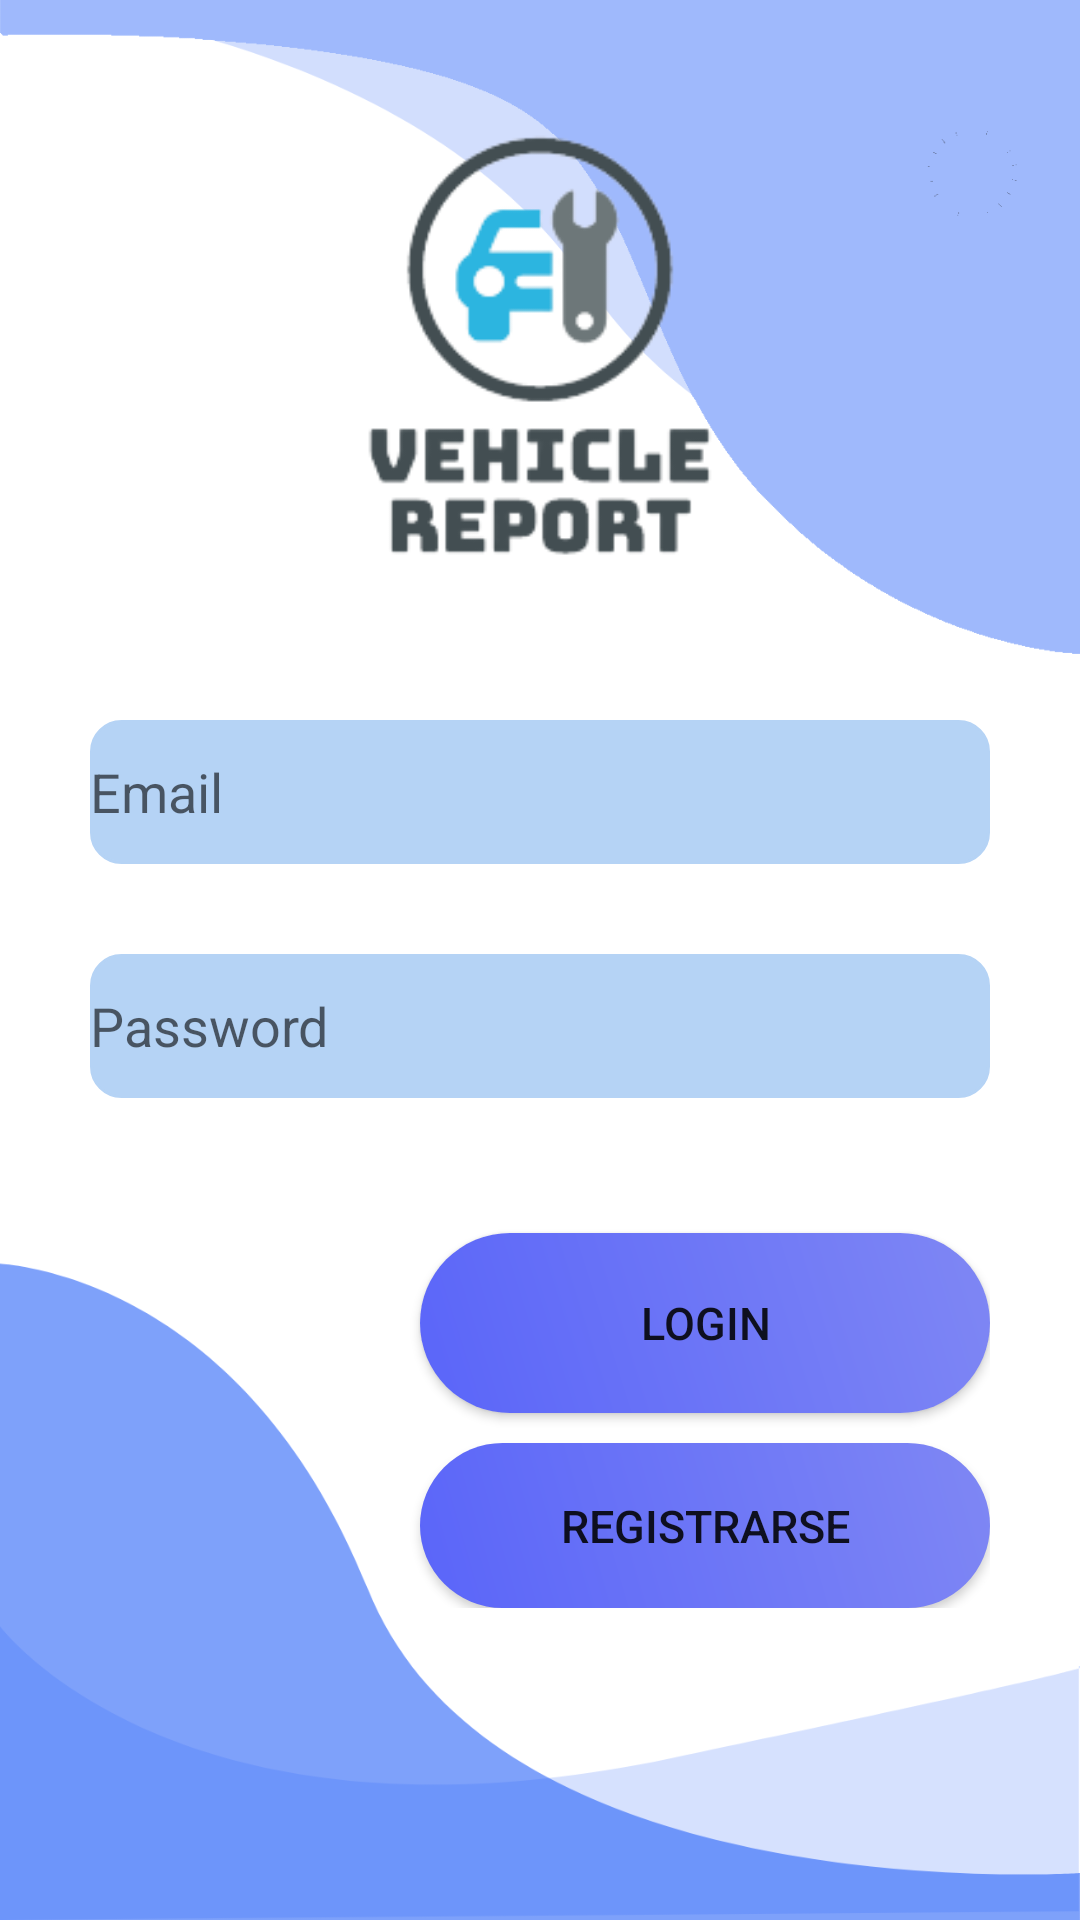

Android layout source for this screen:
<!-- AndroidManifest.xml: application theme Theme.VehicleReporty20 -->
<!-- res/layout/activity_login.xml -->
<?xml version="1.0" encoding="utf-8"?>
<LinearLayout xmlns:android="http://schemas.android.com/apk/res/android"
    xmlns:app="http://schemas.android.com/apk/res-auto"
    xmlns:tools="http://schemas.android.com/tools"
    android:layout_width="match_parent"
    android:layout_height="match_parent"
    android:background="@drawable/login"
    android:orientation="vertical"
    android:padding="30dp"
    tools:context=".Login">

    <ImageView
        android:layout_width="match_parent"
        android:layout_height="170dp"
        android:src="@drawable/logo" />

    <LinearLayout
        android:layout_width="match_parent"
        android:layout_height="wrap_content"
        android:orientation="vertical"
        android:layout_marginTop="20dp">
        <EditText
            android:id="@+id/edUsername"
            android:layout_width="match_parent"
            android:layout_height="wrap_content"
            android:layout_marginTop="20dp"
            android:hint="Email"
            android:background="@drawable/custom_input"
            android:backgroundTint="#B5D3F5"
            android:inputType="textPersonName"
            android:minHeight="48dp" />

        <EditText
            android:id="@+id/edPassword"
            android:layout_width="match_parent"
            android:layout_height="wrap_content"
            android:layout_marginTop="30dp"
            android:background="@drawable/custom_input"
            android:backgroundTint="#B5D3F5"
            android:hint="Password"
            android:inputType="textPassword"
            android:minHeight="48dp" />
    </LinearLayout>

    <ProgressBar
        android:id="@+id/progressBar"
        android:layout_width="match_parent"
        android:layout_height="wrap_content"
        android:layout_marginTop="15dp"
        android:visibility="gone" />

    <LinearLayout
        android:layout_width="match_parent"
        android:layout_height="wrap_content"
        android:orientation="vertical">
        <Button
            android:id="@+id/btnLogin"
            android:layout_width="match_parent"
            android:layout_height="60dp"
            android:layout_marginLeft="110dp"
            android:layout_marginTop="45dp"
            android:background="@drawable/button_round"
            android:text="Login"
            android:textSize="15dp" />

        <Button
            android:id="@+id/btnSignUp"
            android:layout_width="match_parent"
            android:layout_height="wrap_content"
            android:layout_marginLeft="110dp"
            android:layout_marginTop="10dp"
            android:background="@drawable/button_round"
            android:text="Registrarse"
            android:textSize="15dp" />
    </LinearLayout>
</LinearLayout>
<!-- resources referenced by this layout -->
<resources>
  <!-- drawable button_round (drawable) -->
  <?xml version="1.0" encoding="utf-8"?>
  <shape xmlns:android="http://schemas.android.com/apk/res/android"
      android:shape="rectangle">
      <corners
          android:radius="30dp"/>
      <gradient
          android:angle="45"
          android:centerX="35%"
          android:startColor="#5A65F9"
          android:endColor="#7F87F4"
          android:type="linear" />
      <size
          android:width="180dp"
          android:height="55dp"/>
  </shape>
  <!-- drawable custom_input (drawable) -->
  <?xml version="1.0" encoding="utf-8"?>
  <selector xmlns:android="http://schemas.android.com/apk/res/android">
  
      <item
          android:state_enabled="true" android:state_focused="true">
          <shape android:shape="rectangle">
              <solid android:color="#4F4C48"/>
              <corners android:radius="10dp" />
              <stroke android:color="#FFBC5C" android:width="1dp" />
          </shape>
      </item>
  
      <item
          android:state_enabled="true">
          <shape android:shape="rectangle">
              <solid android:color="#4F4C48"/>
              <corners android:radius="10dp" />
              <stroke android:color="@android:color/white" android:width="1dp" />
          </shape>
      </item>
  </selector>
  <!-- drawable login: png bitmap (drawable, 32590 bytes) -->
  <!-- drawable logo: png bitmap (drawable, 13090 bytes) -->
  <style name="Theme.VehicleReporty20" parent="Theme.AppCompat.Light.NoActionBar">
          
          <item name="colorPrimary">#091C1D</item>
          <item name="colorPrimaryVariant">@color/purple_700</item>
          <item name="colorOnPrimary">@color/white</item>
          
          <item name="colorSecondary">@color/teal_200</item>
          <item name="colorSecondaryVariant">@color/teal_700</item>
          <item name="colorOnSecondary">@color/black</item>
          
          <item name="android:statusBarColor">?attr/colorPrimaryVariant</item>
          
      </style>
  <color name="purple_700">#346FD6</color>
  <color name="white">#FFFFFFFF</color>
  <color name="teal_200">#FF03DAC5</color>
  <color name="teal_700">#FF018786</color>
  <color name="black">#FF000000</color>
</resources>
